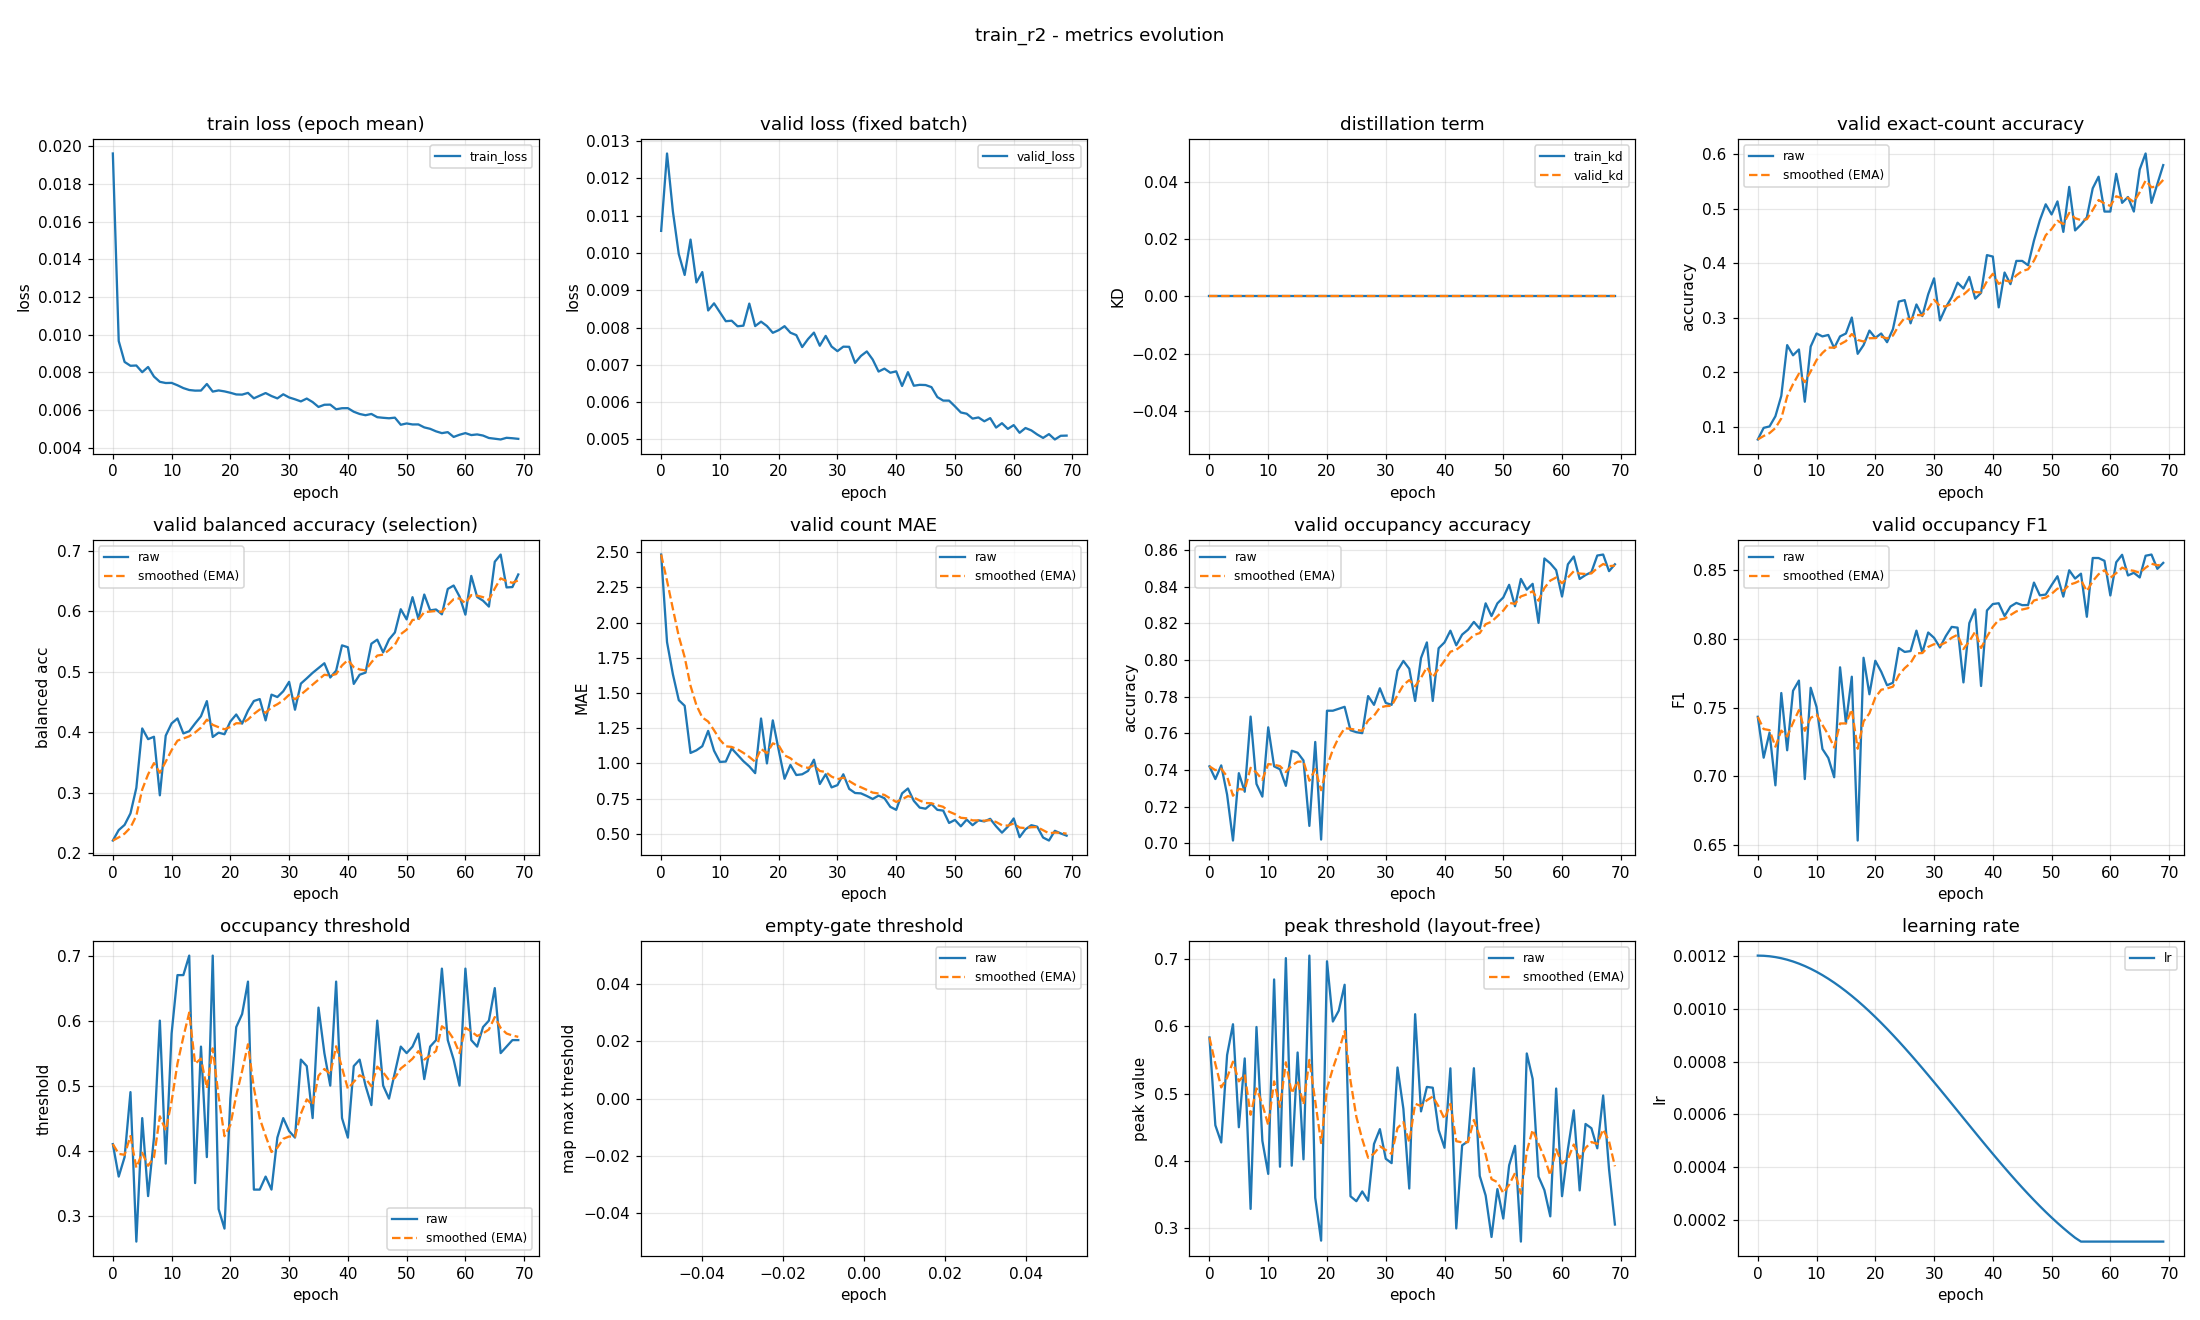

Values plotted in this chart, from the file beside it:
epoch, train_loss, valid_loss, train_kd, valid_kd, valid_accuracy, valid_accuracy_smoothed, valid_balanced_accuracy, valid_balanced_accuracy_smoothed, valid_mae, valid_mae_smoothed, valid_occupancy_accuracy, valid_occupancy_accuracy_smoothed, valid_occupancy_f1, valid_occupancy_f1_smoothed, valid_occupancy_threshold, valid_occupancy_threshold_smoothed, valid_empty_threshold, valid_empty_threshold_smoothed, valid_peak_threshold, valid_peak_threshold_smoothed, learning_rate
0, 0.01962, 0.01059, 0.0, 0.0, 0.07713, 0.07713, 0.2212, 0.2212, 2.484, 2.484, 0.742, 0.742, 0.7433, 0.7433, 0.41, 0.41, nan, nan, 0.5833, 0.5833, 0.0012
1, 0.009663, 0.01267, 0.0, 0.0, 0.0984, 0.08351, 0.2385, 0.2264, 1.862, 2.297, 0.7351, 0.7399, 0.7135, 0.7343, 0.36, 0.395, nan, nan, 0.4531, 0.5442, 0.001199
2, 0.00855, 0.01111, 0.0, 0.0, 0.1011, 0.08878, 0.2471, 0.2326, 1.633, 2.098, 0.7426, 0.7407, 0.7317, 0.7335, 0.39, 0.3935, nan, nan, 0.4276, 0.5092, 0.001198
3, 0.008347, 0.009969, 0.0, 0.0, 0.1197, 0.09805, 0.266, 0.2426, 1.449, 1.903, 0.7266, 0.7365, 0.6933, 0.7215, 0.49, 0.4224, nan, nan, 0.5572, 0.5236, 0.001194
4, 0.008361, 0.00941, 0.0, 0.0, 0.1569, 0.1157, 0.3082, 0.2623, 1.41, 1.755, 0.7016, 0.726, 0.7606, 0.7332, 0.26, 0.3737, nan, nan, 0.6029, 0.5474, 0.00119
5, 0.008006, 0.01036, 0.0, 0.0, 0.25, 0.156, 0.4063, 0.3055, 1.074, 1.551, 0.7383, 0.7297, 0.7189, 0.7289, 0.45, 0.3966, nan, nan, 0.4502, 0.5182, 0.001185
6, 0.008282, 0.009209, 0.0, 0.0, 0.2314, 0.1786, 0.3886, 0.3304, 1.093, 1.414, 0.7282, 0.7293, 0.7622, 0.7389, 0.33, 0.3766, nan, nan, 0.5522, 0.5284, 0.001178
7, 0.007773, 0.009487, 0.0, 0.0, 0.242, 0.1976, 0.3926, 0.3491, 1.122, 1.326, 0.7691, 0.7412, 0.7696, 0.7481, 0.42, 0.3896, nan, nan, 0.329, 0.4686, 0.00117
8, 0.007494, 0.008457, 0.0, 0.0, 0.1463, 0.1822, 0.2959, 0.3331, 1.231, 1.298, 0.7324, 0.7386, 0.6979, 0.7331, 0.6, 0.4527, nan, nan, 0.5988, 0.5077, 0.001161
9, 0.00743, 0.008649, 0.0, 0.0, 0.2473, 0.2018, 0.3944, 0.3515, 1.09, 1.236, 0.7255, 0.7347, 0.7644, 0.7425, 0.38, 0.4309, nan, nan, 0.4301, 0.4844, 0.00115
10, 0.007437, 0.008408, 0.0, 0.0, 0.2713, 0.2226, 0.4146, 0.3704, 1.011, 1.168, 0.7633, 0.7433, 0.7504, 0.7448, 0.58, 0.4756, nan, nan, 0.3809, 0.4533, 0.001139
11, 0.00731, 0.008169, 0.0, 0.0, 0.266, 0.2356, 0.4228, 0.3862, 1.013, 1.122, 0.742, 0.7429, 0.7198, 0.7373, 0.67, 0.534, nan, nan, 0.6693, 0.5181, 0.001126
12, 0.007161, 0.008183, 0.0, 0.0, 0.2686, 0.2455, 0.3981, 0.3897, 1.106, 1.117, 0.7404, 0.7421, 0.7133, 0.7301, 0.67, 0.5748, nan, nan, 0.3916, 0.4802, 0.001113
13, 0.007059, 0.008034, 0.0, 0.0, 0.2447, 0.2453, 0.4017, 0.3933, 1.061, 1.1, 0.7314, 0.7389, 0.6992, 0.7208, 0.7, 0.6123, nan, nan, 0.701, 0.5464, 0.001098
14, 0.007026, 0.00805, 0.0, 0.0, 0.266, 0.2515, 0.4145, 0.3997, 1.016, 1.075, 0.7505, 0.7424, 0.7793, 0.7384, 0.35, 0.5336, nan, nan, 0.3931, 0.5004, 0.001082
15, 0.00703, 0.008642, 0.0, 0.0, 0.2713, 0.2574, 0.4265, 0.4077, 0.9787, 1.046, 0.7495, 0.7445, 0.7385, 0.7384, 0.56, 0.5415, nan, nan, 0.561, 0.5186, 0.001065
16, 0.00738, 0.008039, 0.0, 0.0, 0.3005, 0.2703, 0.4514, 0.4208, 0.9309, 1.012, 0.7452, 0.7447, 0.7724, 0.7486, 0.39, 0.4961, nan, nan, 0.4025, 0.4838, 0.001048
17, 0.006974, 0.008158, 0.0, 0.0, 0.234, 0.2595, 0.3922, 0.4123, 1.319, 1.104, 0.7096, 0.7342, 0.6531, 0.72, 0.7, 0.5573, nan, nan, 0.7047, 0.55, 0.001029
18, 0.007037, 0.00804, 0.0, 0.0, 0.25, 0.2566, 0.3993, 0.4084, 1.0, 1.073, 0.7553, 0.7405, 0.7862, 0.7399, 0.31, 0.4831, nan, nan, 0.3456, 0.4887, 0.00101
19, 0.006985, 0.007859, 0.0, 0.0, 0.2766, 0.2626, 0.3968, 0.4049, 1.306, 1.143, 0.7021, 0.729, 0.7597, 0.7458, 0.28, 0.4222, nan, nan, 0.2819, 0.4267, 0.0009891
20, 0.006912, 0.007929, 0.0, 0.0, 0.2633, 0.2628, 0.4178, 0.4088, 1.096, 1.129, 0.7723, 0.742, 0.7841, 0.7573, 0.48, 0.4395, nan, nan, 0.6963, 0.5076, 0.000968
21, 0.006823, 0.008036, 0.0, 0.0, 0.2713, 0.2654, 0.4294, 0.415, 0.891, 1.057, 0.7723, 0.7511, 0.7762, 0.7629, 0.59, 0.4847, nan, nan, 0.6069, 0.5374, 0.000946
22, 0.006814, 0.007861, 0.0, 0.0, 0.2553, 0.2623, 0.4142, 0.4147, 0.9894, 1.037, 0.7734, 0.7578, 0.7662, 0.7639, 0.61, 0.5223, nan, nan, 0.6229, 0.563, 0.0009233
23, 0.006906, 0.007797, 0.0, 0.0, 0.2793, 0.2674, 0.4357, 0.421, 0.9176, 1.001, 0.7745, 0.7628, 0.7681, 0.7652, 0.66, 0.5636, nan, nan, 0.6615, 0.5926, 0.0009
24, 0.006618, 0.007476, 0.0, 0.0, 0.3298, 0.2861, 0.4516, 0.4302, 0.9229, 0.9776, 0.7617, 0.7625, 0.7934, 0.7736, 0.34, 0.4965, nan, nan, 0.3477, 0.5191, 0.000876
25, 0.006758, 0.007692, 0.0, 0.0, 0.3324, 0.3, 0.4548, 0.4376, 0.9468, 0.9684, 0.7606, 0.7619, 0.7905, 0.7787, 0.34, 0.4496, nan, nan, 0.3404, 0.4655, 0.0008515
26, 0.006898, 0.007864, 0.0, 0.0, 0.2899, 0.297, 0.4196, 0.4322, 1.027, 0.9858, 0.7601, 0.7614, 0.7911, 0.7824, 0.36, 0.4227, nan, nan, 0.3549, 0.4323, 0.0008265
27, 0.006739, 0.007511, 0.0, 0.0, 0.3245, 0.3052, 0.4621, 0.4412, 0.8537, 0.9462, 0.7803, 0.7671, 0.806, 0.7895, 0.34, 0.3979, nan, nan, 0.341, 0.4049, 0.0008009
28, 0.006614, 0.007776, 0.0, 0.0, 0.3032, 0.3046, 0.4582, 0.4463, 0.9229, 0.9392, 0.7755, 0.7696, 0.79, 0.7897, 0.42, 0.4045, nan, nan, 0.4252, 0.411, 0.000775
29, 0.006831, 0.00749, 0.0, 0.0, 0.3431, 0.3162, 0.4677, 0.4527, 0.8298, 0.9064, 0.7846, 0.7741, 0.8046, 0.7941, 0.45, 0.4182, nan, nan, 0.4474, 0.4219, 0.0007487
30, 0.006664, 0.007367, 0.0, 0.0, 0.3723, 0.333, 0.4833, 0.4619, 0.8457, 0.8882, 0.7766, 0.7748, 0.8008, 0.7961, 0.43, 0.4217, nan, nan, 0.4034, 0.4164, 0.0007221
31, 0.006566, 0.007487, 0.0, 0.0, 0.2952, 0.3217, 0.4372, 0.4545, 0.9229, 0.8986, 0.7755, 0.7751, 0.7937, 0.7954, 0.42, 0.4212, nan, nan, 0.3969, 0.4105, 0.0006952
32, 0.006453, 0.007483, 0.0, 0.0, 0.3191, 0.3209, 0.4803, 0.4622, 0.8191, 0.8748, 0.7941, 0.7808, 0.802, 0.7974, 0.54, 0.4568, nan, nan, 0.5388, 0.449, 0.0006681
33, 0.006605, 0.007052, 0.0, 0.0, 0.3378, 0.326, 0.489, 0.4703, 0.7899, 0.8493, 0.7995, 0.7864, 0.8087, 0.8008, 0.53, 0.4788, nan, nan, 0.4775, 0.4575, 0.0006409
34, 0.006419, 0.007239, 0.0, 0.0, 0.3644, 0.3375, 0.4981, 0.4786, 0.7872, 0.8307, 0.7952, 0.789, 0.8082, 0.803, 0.45, 0.4702, nan, nan, 0.3592, 0.4281, 0.0006137
35, 0.006159, 0.007359, 0.0, 0.0, 0.3537, 0.3424, 0.506, 0.4868, 0.7686, 0.8121, 0.7777, 0.7856, 0.7683, 0.7926, 0.62, 0.5151, nan, nan, 0.6178, 0.485, 0.0005863
36, 0.006275, 0.007142, 0.0, 0.0, 0.375, 0.3522, 0.514, 0.495, 0.7473, 0.7926, 0.8011, 0.7903, 0.8115, 0.7983, 0.55, 0.5256, nan, nan, 0.4737, 0.4816, 0.0005591
37, 0.006282, 0.006819, 0.0, 0.0, 0.3351, 0.347, 0.4904, 0.4936, 0.7713, 0.7862, 0.8096, 0.7961, 0.8215, 0.8052, 0.5, 0.5179, nan, nan, 0.5099, 0.4901, 0.0005319
38, 0.006034, 0.006898, 0.0, 0.0, 0.3457, 0.3466, 0.5017, 0.496, 0.7527, 0.7762, 0.7777, 0.7905, 0.7657, 0.7934, 0.66, 0.5605, nan, nan, 0.5088, 0.4957, 0.0005048
39, 0.006091, 0.006788, 0.0, 0.0, 0.4149, 0.3671, 0.5435, 0.5103, 0.6915, 0.7508, 0.8064, 0.7953, 0.8207, 0.8016, 0.45, 0.5274, nan, nan, 0.4459, 0.4808, 0.0004779
40, 0.006095, 0.006825, 0.0, 0.0, 0.4122, 0.3807, 0.5404, 0.5193, 0.6702, 0.7266, 0.8096, 0.7996, 0.8254, 0.8087, 0.42, 0.4952, nan, nan, 0.4197, 0.4624, 0.0004513
41, 0.005905, 0.006432, 0.0, 0.0, 0.3191, 0.3622, 0.4799, 0.5075, 0.7872, 0.7448, 0.816, 0.8045, 0.826, 0.8139, 0.53, 0.5056, nan, nan, 0.5375, 0.485, 0.000425
42, 0.005786, 0.006803, 0.0, 0.0, 0.383, 0.3684, 0.495, 0.5037, 0.8218, 0.7679, 0.808, 0.8055, 0.8167, 0.8147, 0.54, 0.5159, nan, nan, 0.3, 0.4295, 0.0003991
43, 0.00572, 0.006439, 0.0, 0.0, 0.3617, 0.3664, 0.4985, 0.5022, 0.734, 0.7577, 0.8138, 0.808, 0.8236, 0.8174, 0.5, 0.5112, nan, nan, 0.4233, 0.4276, 0.0003735
44, 0.005787, 0.006464, 0.0, 0.0, 0.4043, 0.3778, 0.5462, 0.5154, 0.6862, 0.7363, 0.8165, 0.8106, 0.8262, 0.82, 0.47, 0.4988, nan, nan, 0.4293, 0.4281, 0.0003485
45, 0.005615, 0.006458, 0.0, 0.0, 0.4043, 0.3857, 0.5529, 0.5267, 0.6782, 0.7188, 0.8207, 0.8136, 0.8246, 0.8214, 0.6, 0.5292, nan, nan, 0.5377, 0.461, 0.000324
46, 0.005583, 0.006402, 0.0, 0.0, 0.3963, 0.3889, 0.5319, 0.5282, 0.7128, 0.717, 0.817, 0.8146, 0.8247, 0.8224, 0.5, 0.5204, nan, nan, 0.3779, 0.4361, 0.0003
47, 0.005558, 0.006136, 0.0, 0.0, 0.4415, 0.4047, 0.5532, 0.5357, 0.6702, 0.703, 0.8309, 0.8195, 0.841, 0.828, 0.48, 0.5083, nan, nan, 0.3489, 0.4099, 0.0002767
48, 0.005591, 0.006041, 0.0, 0.0, 0.4787, 0.4269, 0.5648, 0.5444, 0.6649, 0.6916, 0.8239, 0.8208, 0.8317, 0.8291, 0.52, 0.5118, nan, nan, 0.2874, 0.3731, 0.000254
49, 0.005212, 0.00604, 0.0, 0.0, 0.508, 0.4512, 0.6032, 0.5621, 0.5771, 0.6572, 0.8309, 0.8238, 0.8323, 0.83, 0.56, 0.5263, nan, nan, 0.3584, 0.3687, 0.000232
50, 0.005283, 0.005887, 0.0, 0.0, 0.4894, 0.4627, 0.5864, 0.5693, 0.5984, 0.6396, 0.834, 0.8269, 0.8392, 0.8328, 0.55, 0.5334, nan, nan, 0.3147, 0.3525, 0.0002109
51, 0.005229, 0.005723, 0.0, 0.0, 0.5133, 0.4778, 0.6231, 0.5855, 0.5532, 0.6137, 0.841, 0.8311, 0.8456, 0.8366, 0.56, 0.5414, nan, nan, 0.3937, 0.3649, 0.0001905
52, 0.005231, 0.005689, 0.0, 0.0, 0.4574, 0.4717, 0.5871, 0.586, 0.6011, 0.6099, 0.8293, 0.8306, 0.8308, 0.8349, 0.58, 0.553, nan, nan, 0.4226, 0.3822, 0.0001709
53, 0.005073, 0.005558, 0.0, 0.0, 0.5399, 0.4922, 0.6274, 0.5984, 0.5612, 0.5953, 0.8441, 0.8346, 0.85, 0.8394, 0.51, 0.5401, nan, nan, 0.2805, 0.3517, 0.0001523
54, 0.004997, 0.005589, 0.0, 0.0, 0.4601, 0.4826, 0.6013, 0.5993, 0.5957, 0.5954, 0.8383, 0.8357, 0.8439, 0.8408, 0.56, 0.546, nan, nan, 0.5596, 0.4141, 0.0001346
55, 0.004864, 0.005486, 0.0, 0.0, 0.4707, 0.479, 0.6028, 0.6003, 0.5878, 0.5931, 0.8415, 0.8375, 0.8475, 0.8428, 0.57, 0.5532, nan, nan, 0.5218, 0.4464, 0.00012
56, 0.004768, 0.005571, 0.0, 0.0, 0.484, 0.4805, 0.5948, 0.5987, 0.6064, 0.5971, 0.8202, 0.8323, 0.8161, 0.8348, 0.68, 0.5913, nan, nan, 0.377, 0.4256, 0.00012
57, 0.004821, 0.005317, 0.0, 0.0, 0.5372, 0.4975, 0.6367, 0.6101, 0.5532, 0.5839, 0.8553, 0.8392, 0.8589, 0.842, 0.57, 0.5849, nan, nan, 0.3568, 0.4049, 0.00012
58, 0.004566, 0.005435, 0.0, 0.0, 0.5585, 0.5158, 0.6423, 0.6197, 0.508, 0.5611, 0.8527, 0.8432, 0.8589, 0.8471, 0.54, 0.5714, nan, nan, 0.318, 0.3789, 0.00012
59, 0.004682, 0.005282, 0.0, 0.0, 0.4947, 0.5095, 0.6242, 0.6211, 0.5505, 0.558, 0.8489, 0.8449, 0.8569, 0.85, 0.5, 0.55, nan, nan, 0.5075, 0.4175, 0.00012
... 10 more rows
